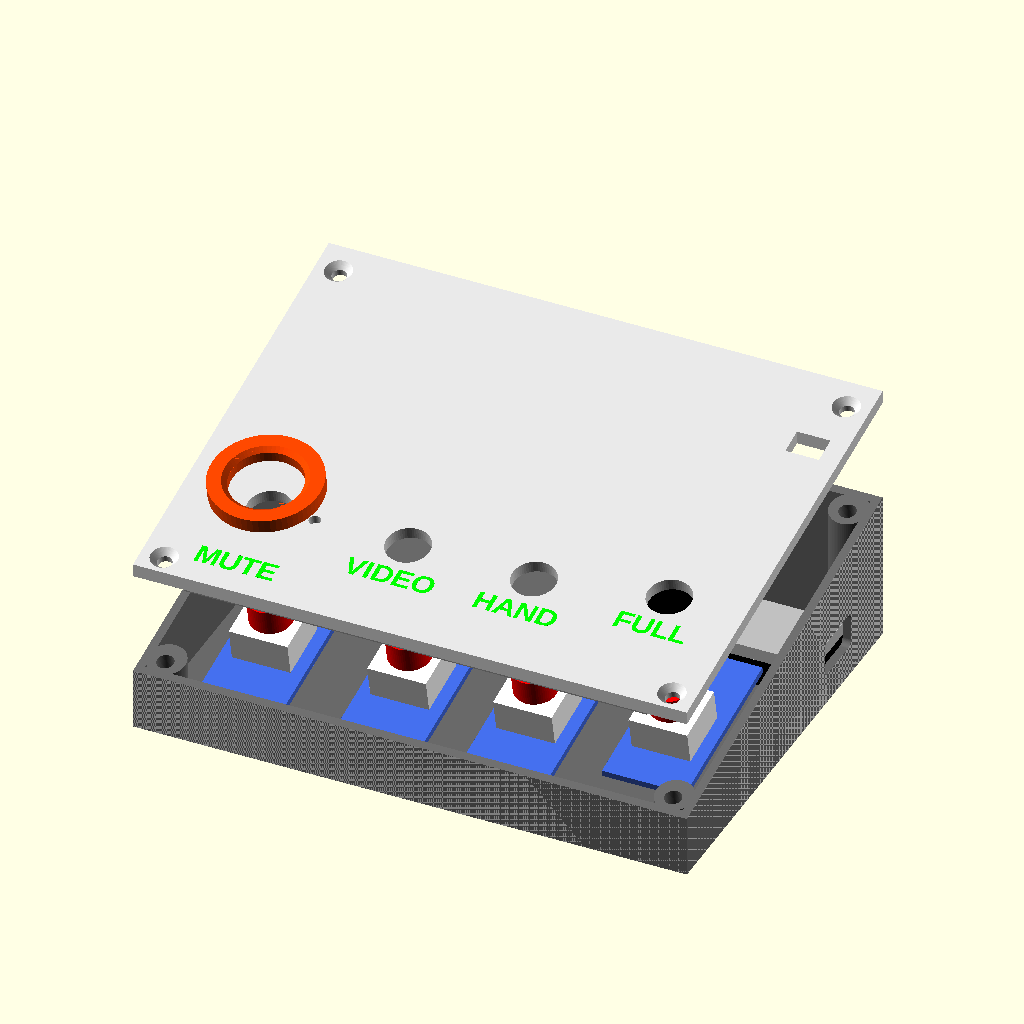
Cell 1: rendered with the file's own defaults.
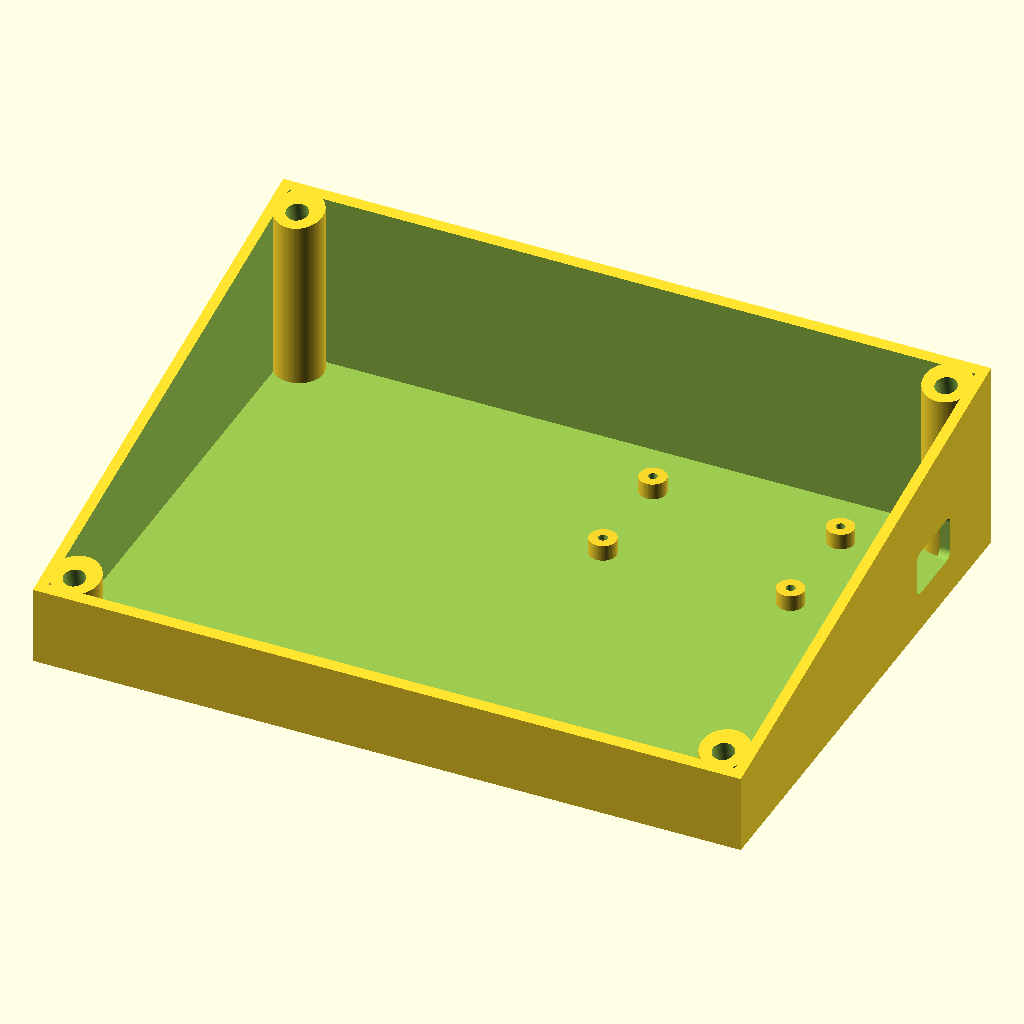
Cell 2: part = "base" (everything else at default).
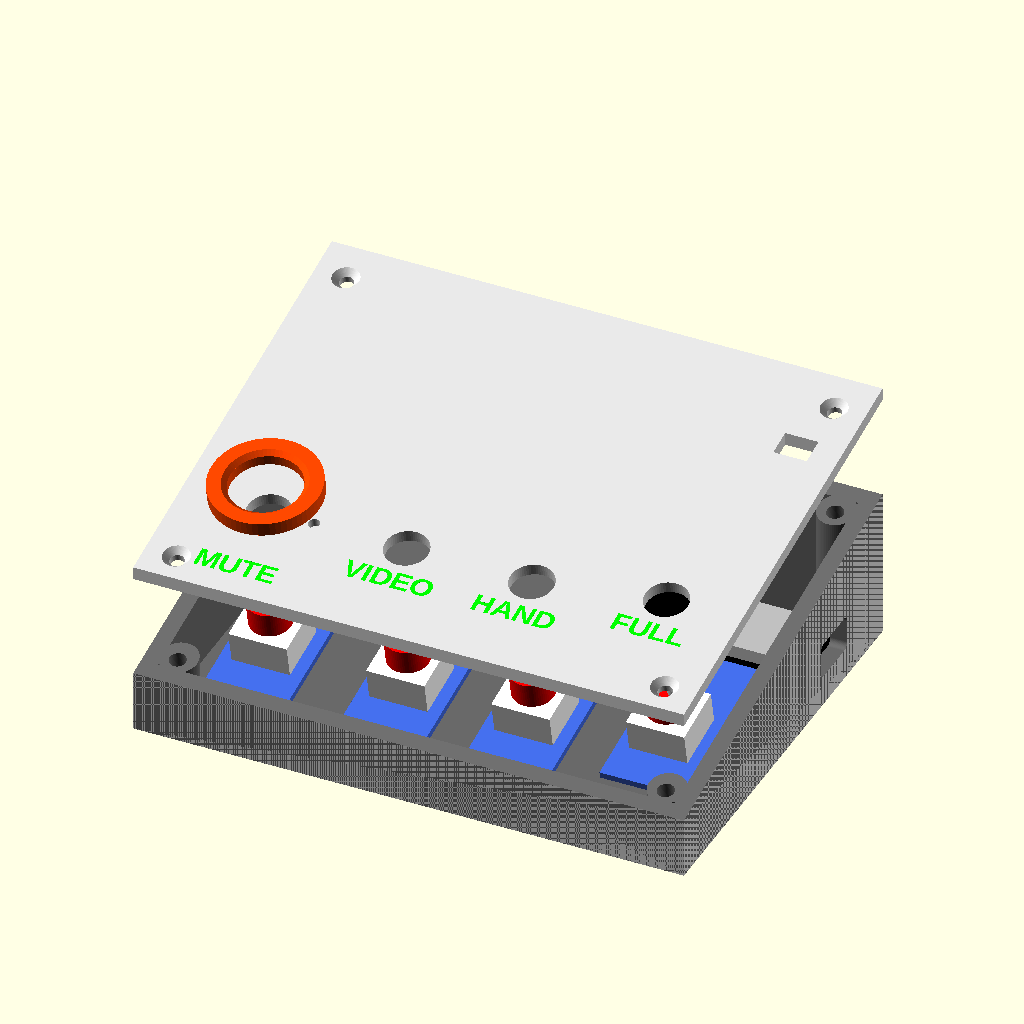
Cell 3: wall = 4 (everything else at default).
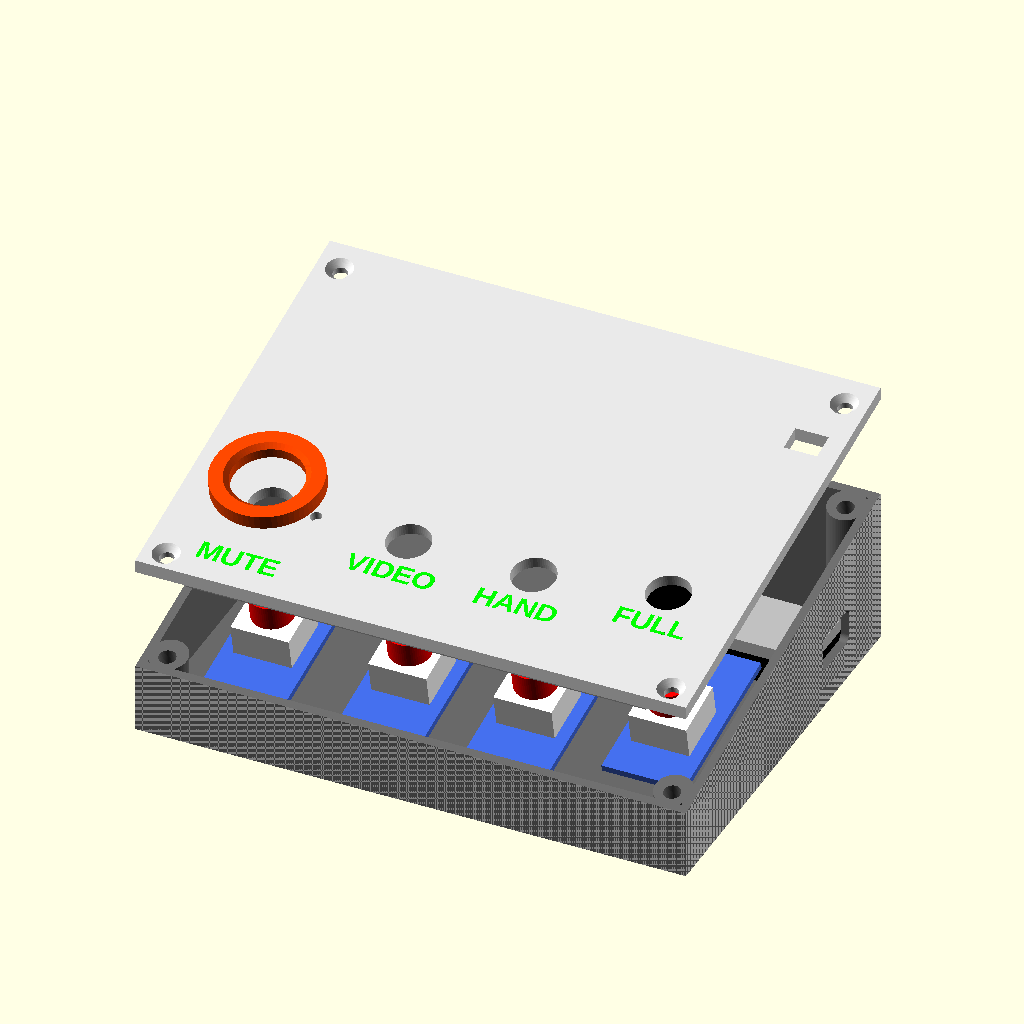
Cell 4 — floor_t set to 4, the other parameters unchanged.
The same orthographic view direction (rotation 55°, 0°, 25°; colour scheme Cornfield) for every cell, with the view re-fitted per cell, so scale and position can differ between cells.
The OpenSCAD source (enclosure/zoom_box.scad):
// =====================================================================
//  Zoom Control Box  -  parametric enclosure (OpenSCAD 2021.01+)
//  XIAO SAMD21 + Grove Shield for XIAO (full size) + 4x Grove Red LED Button
//
//  Parts (set `part`, or use the CLI commands at the bottom of this header):
//    "assembly"  exploded preview with ghost electronics
//    "base"      print upright, as oriented
//    "lid"       print face-down, as oriented (already flipped)
//    "labels"    label inlay bodies, same coordinates as "lid" (multi-material)
//    "guard"     MUTE ring guard, glue/peg onto lid after printing
//
//  CLI export:
//    openscad -o base.stl   -D 'part="base"'   zoom_box.scad
//    openscad -o lid.stl    -D 'part="lid"'    zoom_box.scad
//    openscad -o labels.stl -D 'part="labels"' zoom_box.scad
//    openscad -o guard.stl  -D 'part="guard"'  zoom_box.scad
//
//  Coordinates: X = left->right, Y = front->back, Z = up.
//  Values marked (MEASURE) are datasheet/photo estimates. Verify with calipers.
// =====================================================================

part = "assembly"; // [assembly, base, lid, labels, guard]

/* ---------------- Print / global ---------------- */
$fn        = 64;
wall       = 2.0;    // side walls
floor_t    = 2.0;    // base floor
lid_t      = 3.0;    // lid plate thickness
tol        = 0.2;    // clearance on mating faces
slope      = 12;     // front-to-back tilt of the top face, degrees (10-15)

/* ---------------- Grove Red LED Button module ---------------- */
// Module-local frame: PCB corner at origin, X across (20), Y along (40),
// Y=0 is the FRONT end (opposite the Grove connector), Y=40 the connector end.
btn_pcb_w         = 20;
btn_pcb_l         = 40;
btn_pcb_t         = 1.6;
btn_total_h       = 16.0;  // PCB bottom to top of red cap (MEASURE)
btn_cap_d         = 10.0;  // red cap diameter (MEASURE)
btn_cap_from_conn = 24.0;  // cap centre from connector end of PCB (MEASURE)
btn_cap_off_x     = 0.0;   // cap offset from PCB centreline (MEASURE)
btn_holes = [[2.5, 2.5], [17.5, 2.5], [2.5, 37.5], [17.5, 37.5]]; // M2 (MEASURE)
btn_housing_h     = 8.0;   // top of white switch housing above PCB top (MEASURE)
btn_housing_w     = 14.0;  // housing square size, for underside relief (MEASURE)
btn_under_clear   = 2.5;   // solder joints / pins below PCB

cap_protrude  = 2.0;       // cap height above lid top
hole_clear    = 0.4;       // added to cap diameter for the lid hole
standoff_d    = 4.6;
m2_pilot_d    = 1.7;       // M2 self-tapping into PLA/PETG (use 1.6 for PETG if loose)

/* ---------------- Layout ---------------- */
labels          = ["MUTE", "VIDEO", "HAND", "FULL"];
label_size      = [5, 5, 5, 5];   // cap height of text, mm
label_depth     = 0.6;
label_gap       = 2.0;            // gap between hole/guard and label
label_font      = "Liberation Sans:style=Bold";
label_mode      = "inlay";        // "inlay" (pockets + labels part) or "deboss"

side_margin     = 8;              // outer edge to first/last module
btn_gap         = 10;             // gap between modules
btn_row_y       = 10;             // lid-local Y of module front ends
full_offset_y   = 5;              // FULL pushed back (de-emphasised)
btn_dy          = [0, 0, 0, full_offset_y];
cable_clear     = 8;              // behind modules for Grove cable bend

guard_od        = 26;             // MUTE ring guard
guard_id        = 17;
guard_extra     = 1.5;            // ring top above cap top
guard_peg_d     = 2.4;
guard_peg_h     = 2.0;

/* ---------------- Grove Shield for XIAO + XIAO SAMD21 ---------------- */
// Shield-local frame: X along 58 mm, X=58 is the XIAO / USB-C end.
shield_l           = 58;
shield_w           = 25;
shield_t           = 1.6;
shield_standoff_h  = 3.0;
shield_top_clear   = 15;     // XIAO + Grove plugs + cables
shield_end_gap     = 0.5;    // USB end to inside of right wall
shield_holes = [[3.5, 2.5], [38.5, 2.5], [3.5, 22.5], [38.5, 22.5]]; // M2 (MEASURE)
usb_w              = 12;     // USB-C plug overmold width (MEASURE)
usb_h              = 7;      // USB-C plug overmold height (MEASURE)
usb_clear          = 0.75;   // per side
usb_z_above_shield = 5.0;    // receptacle centre above shield top (MEASURE)
usb_y_off          = 0.0;    // receptacle centre offset from shield centreline
rst_pos            = [shield_l - 6, shield_w / 2 + 3]; // RST pads, shield frame (MEASURE)
rst_win            = [8, 6]; // reset/LED window size (X, Y)

/* ---------------- Fasteners ---------------- */
// Default: M3 heat-set inserts (e.g. M3 x 5.7 short insert, 4.0 mm hole)
// + M3 x 8 countersunk screws. For M2 inserts: insert_d 3.2, screw_d 2.4, cs_d 4.4.
insert_d    = 4.0;
insert_h    = 5.7;
boss_d      = 9.0;
screw_d     = 3.4;   // clearance through lid
cs_d        = 6.4;   // countersink top diameter (90 deg)

/* ---------------- Feet ---------------- */
foot_d      = 8.4;   // 8 mm bumpon + clearance
foot_depth  = 1.0;
foot_inset  = 10;

/* =====================================================================
   Derived geometry (normally no edits below)
   ===================================================================== */
lip_h = 3.0;
lip_w = 1.6;

standoff_h = btn_total_h - btn_pcb_t - lid_t - cap_protrude;
hang       = standoff_h + btn_pcb_t + btn_under_clear;     // below lid underside
relief_d   = max(0, btn_housing_h - standoff_h + 0.5);

slot0 = max(guard_od, btn_pcb_w);
bx0 = side_margin + slot0 / 2;
bx1 = bx0 + slot0 / 2 + btn_gap + btn_pcb_w / 2;
bx2 = bx1 + btn_pcb_w + btn_gap;
bx3 = bx2 + btn_pcb_w + btn_gap;
btn_x = [bx0, bx1, bx2, bx3];                 // module centrelines
W = bx3 + btn_pcb_w / 2 + side_margin;

function cap_xy(i) = [btn_x[i] + btn_cap_off_x,
                      btn_row_y + btn_dy[i] + (btn_pcb_l - btn_cap_from_conn)];

// lid-local (y, z) -> world y
function wy(y, z) = y * cos(slope) - z * sin(slope);

max_dy        = max(btn_dy);
mod_back_w    = wy(btn_row_y + max_dy + btn_pcb_l, -hang);
shield_y0     = mod_back_w + cable_clear;
D             = shield_y0 + shield_w + 0.5 + boss_d + wall - 1;

hf_need = floor_t + 1.5 + hang * cos(slope) - btn_row_y * sin(slope);
hf      = max(hf_need, floor_t + insert_h + 4);   // front height
hb      = hf + D * tan(slope);                     // back height
L       = D / cos(slope);                          // lid length along slope

shield_x0 = W - wall - shield_end_gap - shield_l;  // world
shield_z0 = floor_t + shield_standoff_h;           // shield bottom

// fastener points on the slope plane (world X, world Y)
ins_shift = (insert_h + 1) / 2 * sin(slope);
screw_pts = [[wall + boss_d / 2 - 1,     wall + boss_d / 2 - 1 - ins_shift],
             [W - wall - boss_d / 2 + 1, wall + boss_d / 2 - 1 - ins_shift],
             [wall + boss_d / 2 - 1,     D - wall - boss_d / 2 + 1 - ins_shift],
             [W - wall - boss_d / 2 + 1, D - wall - boss_d / 2 + 1 - ins_shift]];

// sanity checks
assert(relief_d < lid_t - 1.0, "Switch housing too tall: increase btn_total_h/standoff or lid_t");
assert(standoff_h > 2, "Standoffs too short: check btn_total_h / cap_protrude");
assert(shield_z0 + shield_t + shield_top_clear < hf + shield_y0 * tan(slope),
       "Not enough height over the shield");

echo(str("BOX  W=", W, "  D=", D, "  front H=", hf, "  back H=", hb));
echo(str("Button standoff height=", standoff_h, "  underside relief=", relief_d));

/* =====================================================================
   Helpers
   ===================================================================== */
module lidT() { translate([0, 0, hf]) rotate([slope, 0, 0]) children(); }

module wedge() {   // outer solid: Y/Z profile extruded along X
    rotate([90, 0, 90]) linear_extrude(W)
        polygon([[0, 0], [D, 0], [D, hb], [0, hf]]);
}

module label_shapes(extra = 0) {
    for (i = [0 : 3]) {
        c  = cap_xy(i);
        rc = (i == 0) ? guard_od / 2 : (btn_cap_d + hole_clear) / 2;
        translate([c[0], c[1] - rc - label_gap - label_size[i] / 2, lid_t - label_depth])
            linear_extrude(label_depth + extra)
                text(labels[i], size = label_size[i], font = label_font,
                     halign = "center", valign = "center");
    }
}

/* =====================================================================
   BASE
   ===================================================================== */
module base() {
    difference() {
        intersection() {
            wedge();
            union() {
                difference() {
                    cube([W, D, hb + 1]);
                    translate([wall, wall, floor_t]) cube([W - 2 * wall, D - 2 * wall, hb + 10]);
                }
                for (p = screw_pts)                        // boss columns
                    translate([p[0], p[1] + ins_shift, 0]) cylinder(d = boss_d, h = hb + 1);
                for (h = shield_holes)                     // shield standoffs
                    translate([shield_x0 + h[0], shield_y0 + h[1], 0])
                        cylinder(d = 5, h = shield_z0);
            }
        }
        // heat-set insert holes, along the lid normal
        for (p = screw_pts)
            lidT() translate([p[0], p[1] / cos(slope), -(insert_h + 1)])
                cylinder(d = insert_d, h = insert_h + 3);
        // shield pilot holes
        for (h = shield_holes)
            translate([shield_x0 + h[0], shield_y0 + h[1], floor_t])
                cylinder(d = m2_pilot_d, h = shield_z0);
        // USB-C cutout, right wall
        uy = shield_y0 + shield_w / 2 + usb_y_off;
        uz = shield_z0 + shield_t + usb_z_above_shield;
        cw = usb_w + 2 * usb_clear;
        ch = usb_h + 2 * usb_clear;
        translate([W - wall - 1, uy, uz]) rotate([0, 90, 0])
            hull() for (sy = [-1, 1], sz = [-1, 1])
                translate([sz * (ch / 2 - 1.5), sy * (cw / 2 - 1.5), 0])
                    cylinder(r = 1.5, h = wall + 2);
        // rubber-foot recesses
        for (fx = [foot_inset, W - foot_inset], fy = [foot_inset, D - foot_inset])
            translate([fx, fy, -0.01]) cylinder(d = foot_d, h = foot_depth + 0.01);
    }
}

/* =====================================================================
   LID  (built in lid-local frame, placed in world, trimmed to footprint)
   ===================================================================== */
module lid_local() {
    difference() {
        union() {
            cube([W, L + 5, lid_t]);
            // locating lip, inset for the tilt so it clears the walls
            ly0 = (wall + tol) / cos(slope);
            ly1 = (D - wall - tol - lip_h * sin(slope)) / cos(slope);
            difference() {
                translate([wall + tol, ly0, -lip_h])
                    cube([W - 2 * (wall + tol), ly1 - ly0, lip_h + 0.01]);
                translate([wall + tol + lip_w, ly0 + lip_w, -lip_h - 1])
                    cube([W - 2 * (wall + tol + lip_w), ly1 - ly0 - 2 * lip_w, lip_h + 2]);
                for (p = screw_pts)
                    translate([p[0], p[1] / cos(slope), -lip_h - 1])
                        cylinder(d = boss_d + 3, h = lip_h + 1.01);
            }
            // button standoffs
            for (i = [0 : 3], h = btn_holes)
                translate([btn_x[i] - btn_pcb_w / 2 + h[0],
                           btn_row_y + btn_dy[i] + h[1], -standoff_h])
                    cylinder(d = standoff_d, h = standoff_h + 0.01);
        }
        // cap holes + housing relief
        for (i = [0 : 3]) {
            c = cap_xy(i);
            translate([c[0], c[1], -1]) cylinder(d = btn_cap_d + hole_clear, h = lid_t + 2);
            if (relief_d > 0)
                translate([c[0] - (btn_housing_w + 0.8) / 2, c[1] - (btn_housing_w + 0.8) / 2, -0.01])
                    cube([btn_housing_w + 0.8, btn_housing_w + 0.8, relief_d]);
        }
        // standoff pilot holes
        for (i = [0 : 3], h = btn_holes)
            translate([btn_x[i] - btn_pcb_w / 2 + h[0],
                       btn_row_y + btn_dy[i] + h[1], -standoff_h - 0.1])
                cylinder(d = m2_pilot_d, h = standoff_h + 1);
        // label pockets
        label_shapes(0.1);
        // countersunk screw holes
        for (p = screw_pts)
            translate([p[0], p[1] / cos(slope), 0]) {
                translate([0, 0, -lip_h - 1]) cylinder(d = screw_d, h = lid_t + lip_h + 2);
                translate([0, 0, lid_t - (cs_d - screw_d) / 2])
                    cylinder(d1 = screw_d, d2 = cs_d, h = (cs_d - screw_d) / 2 + 0.01);
                translate([0, 0, lid_t]) cylinder(d = cs_d, h = 1);
            }
        // guard peg holes
        c0 = cap_xy(0);
        for (s = [-1, 1])
            translate([c0[0] + s * (guard_od + guard_id) / 4, c0[1], lid_t - guard_peg_h - 0.2])
                cylinder(d = guard_peg_d + 0.3, h = guard_peg_h + 1);
    }
}

module lid_world() {
    intersection() {
        translate([0, 0, -50]) cube([W, D, hb + 100]);
        difference() {
            lidT() lid_local();
            // reset / status-LED window above the XIAO (vertical)
            translate([shield_x0 + rst_pos[0] - rst_win[0] / 2,
                       shield_y0 + rst_pos[1] - rst_win[1] / 2, 0])
                cube([rst_win[0], rst_win[1], hb + 20]);
        }
    }
}

module labels_world() { lidT() label_shapes(0); }

/* =====================================================================
   MUTE ring guard (separate part, pegs into lid)
   ===================================================================== */
guard_h = cap_protrude + guard_extra;
module guard_local() {   // z=0 sits on lid top
    difference() {
        union() {
            cylinder(d = guard_od, h = guard_h);
            for (s = [-1, 1])
                translate([s * (guard_od + guard_id) / 4, 0, -guard_peg_h])
                    cylinder(d = guard_peg_d, h = guard_peg_h + 0.01);
        }
        translate([0, 0, -1]) cylinder(d = guard_id, h = guard_h + 2);
        // soft inner chamfer for the fingertip
        translate([0, 0, guard_h - 1]) cylinder(d1 = guard_id, d2 = guard_id + 2.4, h = 1.01);
    }
}

/* =====================================================================
   Ghost electronics (preview only)
   ===================================================================== */
module ghosts() {
    for (i = [0 : 3]) lidT() {
        translate([btn_x[i] - btn_pcb_w / 2, btn_row_y + btn_dy[i], -standoff_h - btn_pcb_t])
            color("royalblue") cube([btn_pcb_w, btn_pcb_l, btn_pcb_t]);
        c = cap_xy(i);
        translate([c[0] - btn_housing_w / 2, c[1] - btn_housing_w / 2, -standoff_h])
            color("white") cube([btn_housing_w, btn_housing_w, btn_housing_h]);
        translate([c[0], c[1], -standoff_h])
            color("red") cylinder(d = btn_cap_d, h = btn_total_h - btn_pcb_t);
    }
    translate([shield_x0, shield_y0, shield_z0]) {
        color("black") cube([shield_l, shield_w, shield_t]);
        translate([shield_l - 21, (shield_w - 17.5) / 2, shield_t + usb_z_above_shield - 3])
            color("silver") cube([21, 17.5, 3]);
    }
}

/* =====================================================================
   Part dispatch
   ===================================================================== */
module to_print_lid() {   // world -> lid flat, top face on bed
    translate([0, 0, lid_t]) rotate([180, 0, 0])
        rotate([-slope, 0, 0]) translate([0, 0, -hf]) children();
}

if (part == "base") base();
else if (part == "lid") to_print_lid() lid_world();
else if (part == "labels") { if (label_mode == "inlay") to_print_lid() labels_world(); }
else if (part == "guard") translate([0, 0, guard_h]) rotate([180, 0, 0]) guard_local();
else if (part == "assembly") {  // exploded 25 mm
    color("dimgray") base();
    translate([0, 0, 25]) {
        color("gainsboro") lid_world();
        if (label_mode == "inlay") color("lime") labels_world();
        c0 = cap_xy(0);
        lidT() translate([c0[0], c0[1], lid_t + 6]) color("orangered") guard_local();
    }
    %ghosts();
}
Customizer parameters (derived from the source; name, type, default, range or options):
part: string, default "assembly", options "assembly", "base", "lid", "labels", "guard"
wall: number, default 2
floor_t: number, default 2
lid_t: number, default 3
tol: number, default 0.2
slope: number, default 12
btn_pcb_w: number, default 20
btn_pcb_l: number, default 40
btn_pcb_t: number, default 1.6
btn_total_h: number, default 16
btn_cap_d: number, default 10
btn_cap_from_conn: number, default 24
btn_cap_off_x: number, default 0
btn_housing_h: number, default 8
btn_housing_w: number, default 14
btn_under_clear: number, default 2.5
cap_protrude: number, default 2
hole_clear: number, default 0.4
standoff_d: number, default 4.6
m2_pilot_d: number, default 1.7
label_size: vector, default [5, 5, 5, 5]
label_depth: number, default 0.6
label_gap: number, default 2
label_font: string, default "Liberation Sans:style=Bold"
label_mode: string, default "inlay"
side_margin: number, default 8
btn_gap: number, default 10
btn_row_y: number, default 10
full_offset_y: number, default 5
cable_clear: number, default 8
guard_od: number, default 26
guard_id: number, default 17
guard_extra: number, default 1.5
guard_peg_d: number, default 2.4
guard_peg_h: number, default 2
shield_l: number, default 58
shield_w: number, default 25
shield_t: number, default 1.6
shield_standoff_h: number, default 3
shield_top_clear: number, default 15
shield_end_gap: number, default 0.5
usb_w: number, default 12
usb_h: number, default 7
usb_clear: number, default 0.75
usb_z_above_shield: number, default 5
usb_y_off: number, default 0
rst_win: vector, default [8, 6]
insert_d: number, default 4
insert_h: number, default 5.7
boss_d: number, default 9
screw_d: number, default 3.4
cs_d: number, default 6.4
foot_d: number, default 8.4
foot_depth: number, default 1
foot_inset: number, default 10
lip_h: number, default 3
lip_w: number, default 1.6
